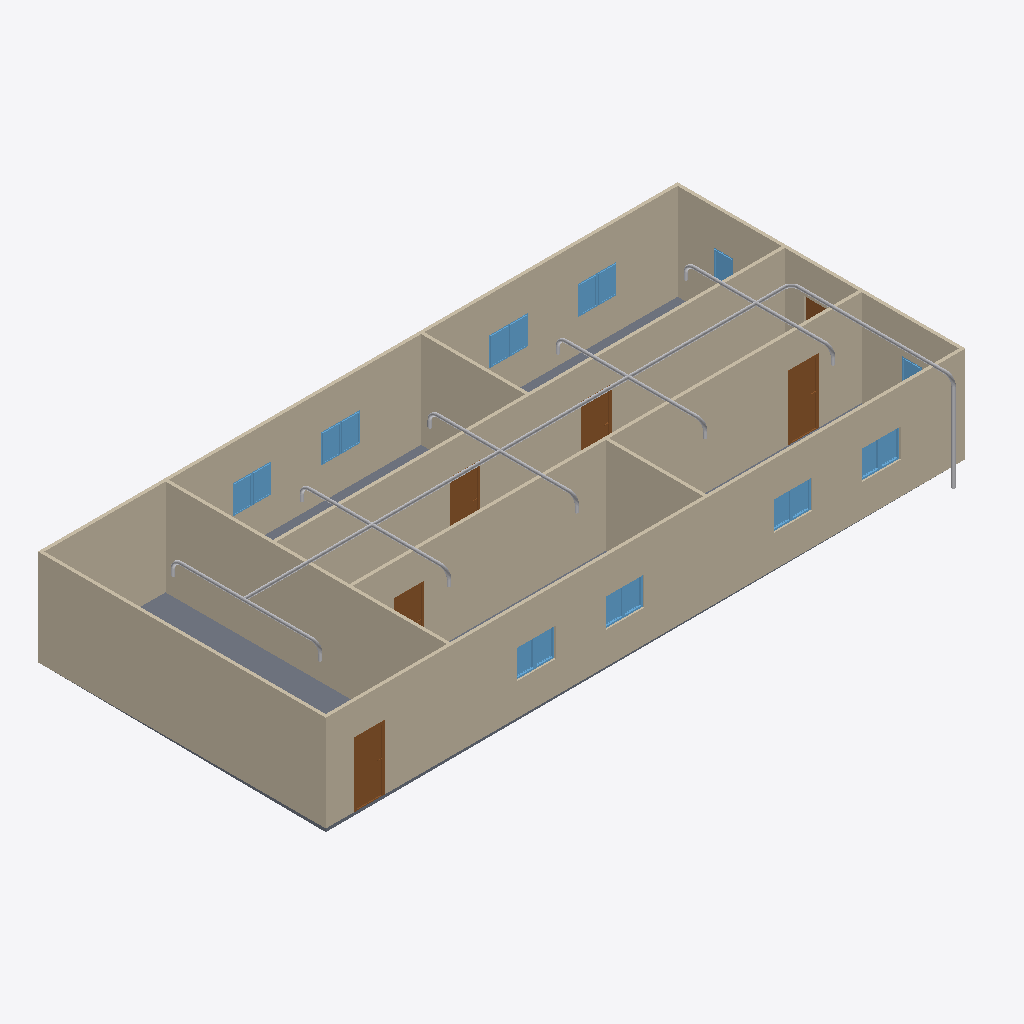
Isometric view of an IFC building model (IFC-SPF (STEP), schema IFC4, length unit metre), seen from the south-west, elements coloured by IFC class: 20 other elements (light grey), 18 windows (light blue), 9 walls (beige), 6 doors (brown), 1 slab (grey).
Extent 20.0 m × 9.6 m × 3.1 m (x, y, z). Storeys (2): GF at 0.00 m; PIPING at 3.00 m. Elements (64): 18 IfcPipeSegment, 18 IfcWindow, 12 IfcPipeFitting, 9 IfcWall, 6 IfcDoor, 1 IfcSlab.

HEADER;
FILE_DESCRIPTION(('ViewDefinition[DesignTransferView]'),'2;1');
FILE_NAME('s09-activity.ifc','2026-11-03T22:11:32+08:00',(''),(''),'IfcOpenShell 0.8.5-post1','Bonsai 0.8.5-post1','Nobody');
FILE_SCHEMA(('IFC4'));
ENDSEC;
DATA;
#1=IFCPROJECT('1l4KqzPg9APwJzTSXJnQbj',$,'My Project',$,$,$,$,(#14,#26),#9);
#31=IFCSITE('1GKO1AHKzA0wLUP9eqTgJt',$,'My Site',$,$,#54,$,$,$,$,$,$,$,$);
#37=IFCBUILDING('3iGBFCdRn6GBXfLBPvPWqx',$,'My Building',$,$,#60,$,$,$,$,$,$);
#43=IFCBUILDINGSTOREY('3DIsCg3OD5tPov22C1m$7R',$,'GF',$,$,#66,$,$,$,$);
#4681=IFCBUILDINGSTOREY('2tOARnE1z0Ov9gIYVTdhRU',$,'PIPING',$,$,#4702,$,$,$,$);
#351=IFCWALL('3RVOxJKsTCJB_V_UMUMPxa',$,'Wall',$,$,#614,#359,$,$);
#403=IFCWALL('3yv8chYx5EEwBHhGyf1Zs4',$,'Wall',$,$,#550,#409,$,$);
#2967=IFCWALL('34gaY2lWL6yvKtRVsxn2QZ',$,'Wall',$,$,#3119,#2973,$,$);
#3005=IFCWALL('21PnV9QhT59wmLG3xuH8uA',$,'Wall',$,$,#3222,#3011,$,$);
#428=IFCWALL('2lwt2gmIX6IRcOYTRzaebH',$,'Wall',$,$,#582,#434,$,$);
#780=IFCWALL('3_SMQPk8v65vHJlcsqTH9K',$,'Wall',$,$,#3750,#786,$,$);
#378=IFCWALL('3ZP57Q9Az01wBJKnOFnGN5',$,'Wall',$,$,#389,#384,$,$);
#3756=IFCSLAB('2DzY5m95PAgulGZIFyof$V',$,'Slab',$,$,#3764,#3771,$,$);
#1134=IFCWALL('3n2lYU0pn1yxw$aJ6qf9q$',$,'Wall',$,$,#1145,#1140,$,$);
#1096=IFCWALL('2GKvflePLA5wrozkuUBeOt',$,'Wall',$,$,#3755,#1102,$,$);
#4708=IFCPIPESEGMENT('3ahQ0akyD4cPxG9ZxvznyZ',$,'PipeSegment',$,$,#7892,#4721,$,$);
#3298=IFCDOOR('1tlpiwcpDEaf8LlTG$IjHm',$,'Door',$,$,#3346,#3306,$,2.0,0.899999976158142,$,$,$);
#3697=IFCDOOR('3vrVcDmJT8BPL3AVIX1hrx',$,'Door',$,$,#3745,#3705,$,2.0,0.899999976158142,$,$,$);
#3249=IFCDOOR('1Dl6RoeYfAZ9vElny4Vrwc',$,'Door',$,$,#3297,#3257,$,2.0,0.899999976158142,$,$,$);
#3195=IFCDOOR('04dafkjif2QvgCizUODKqT',$,'Door',$,$,#3248,#3203,$,2.0,0.899999976158142,$,$,$);
#3146=IFCDOOR('3JFyveaxzFQPuadvnfgsSt',$,'Door',$,$,#3194,#3154,$,2.0,0.899999976158142,$,$,$);
#7335=IFCPIPESEGMENT('2D2$ZWdWf0LRoQtYlPkmPS',$,'PipeSegment',$,$,#7659,#7346,$,$);
#2102=IFCWINDOW('0qxhXdS692oQ02IovPWZze',$,'Window',$,$,#3783,#2110,$,0.899999976158142,0.600000023841858,$,$,$);
#3850=IFCWINDOW('1KZ0hswEv8Y85I45LIbeO6',$,'Window',$,$,#3948,#3863,$,0.899999976158142,0.600000023841858,$,$,$);
#9494=IFCPIPESEGMENT('11hTxMPYD6OPJkrgrn76YD',$,'PipeSegment',$,$,#9794,#9505,$,$);
#10296=IFCPIPESEGMENT('1PY6qvYgP8fAuQWXUcfWxi',$,'PipeSegment',$,$,#10529,#10330,$,$);
#2004=IFCWINDOW('084R0U5ZfENxzAMcY953dJ',$,'Window.004',$,$,#3816,#2012,$,0.899999976158142,0.600000023841858,$,$,$);
#3784=IFCWINDOW('2kdy0$N1j6xfArLPHO8iXV',$,'Window',$,$,#4037,#3797,$,0.899999976158142,0.600000023841858,$,$,$);
#3817=IFCWINDOW('3UDGGRCMf0eQ7KzP346i3s',$,'Window',$,$,#3915,#3830,$,0.899999976158142,0.600000023841858,$,$,$);
#3883=IFCWINDOW('2mB7yZBr94jO1u6ABHNNfi',$,'Window',$,$,#4070,#3896,$,0.899999976158142,0.600000023841858,$,$,$);
#10530=IFCPIPESEGMENT('1rVa_r0qX27x_DeabH5hfj',$,'PipeSegment',$,$,#10763,#10564,$,$);
#2053=IFCWINDOW('1lCgtbxvrCOvIN6Ovq7cxG',$,'Window.005',$,$,#3849,#2061,$,0.899999976158142,0.600000023841858,$,$,$);
#2151=IFCWINDOW('21BZjpQl56nhEUZTnLzwPa',$,'Window',$,$,#3882,#2159,$,0.899999976158142,0.600000023841858,$,$,$);
#10066=IFCPIPESEGMENT('1q6zbAT455pOr7eLhdqwFH',$,'PipeSegment',$,$,#10295,#10104,$,$);
#10764=IFCPIPESEGMENT('16TTspojbDXRTQ_vG1ygV5',$,'PipeSegment',$,$,#10997,#10798,$,$);
#4099=IFCWINDOW('1yXKuc77T6oP9xC6_Jh3oj',$,'Window',$,$,#4675,#4112,$,0.899999976158142,0.600000023841858,$,$,$);
#3977=IFCWINDOW('1JxQqa9lv44uh6X6C$pCvy',$,'Window',$,$,#4655,#3990,$,0.899999976158142,0.600000023841858,$,$,$);
#3916=IFCWINDOW('1nF5DO2Y576f2os198Pa$w',$,'Window',$,$,#4645,#3929,$,0.899999976158142,0.600000023841858,$,$,$);
#4038=IFCWINDOW('1obno6aB1AigQsvSLt216m',$,'Window',$,$,#4665,#4051,$,0.899999976158142,0.600000023841858,$,$,$);
#3949=IFCWINDOW('3ddlSYz898$ALTUEe0w5c8',$,'Window',$,$,#4650,#3962,$,0.899999976158142,0.600000023841858,$,$,$);
#4127=IFCWINDOW('2f0bNBagzA_wQuoMl8pSVU',$,'Window',$,$,#4680,#4140,$,0.899999976158142,0.600000023841858,$,$,$);
#4071=IFCWINDOW('1Hl6gL3W1568yxKT79J40N',$,'Window',$,$,#4670,#4084,$,0.899999976158142,0.600000023841858,$,$,$);
#4005=IFCWINDOW('2F2lpL1MnEbAkUO3AIcg9R',$,'Window',$,$,#4660,#4018,$,0.899999976158142,0.600000023841858,$,$,$);
#8907=IFCPIPESEGMENT('27hM$rxvD9yBHw$td6c9Mr',$,'PipeSegment',$,$,#9023,#8943,$,$);
#1955=IFCWINDOW('1utAfJULv92AmQJknECKPH',$,'Window',$,$,#2003,#1963,$,0.899999976158142,0.600000023841858,$,$,$);
#1857=IFCWINDOW('2BTH616_b9fQyeVZq8gPsk',$,'Window',$,$,#1905,#1865,$,0.899999976158142,0.600000023841858,$,$,$);
#3043=IFCDOOR('1PxF51vafDKgnDVQUrfJzG',$,'Door',$,$,#3091,#3051,$,2.0,0.899999976158142,$,$,$);
#10000=IFCPIPEFITTING('3TBWFXFiH5wemLGuzrPvY8',$,'PipeFitting',$,$,#10031,#10008,$,$);
#10438=IFCPIPEFITTING('0Qbepfdt17PhFBWDITyQv8',$,'PipeFitting',$,$,#10721,#10474,$,$);
#10956=IFCPIPEFITTING('1_withDaX8A96A61hOx8BA',$,'PipeFitting',$,$,#11017,#10992,$,$);
#10162=IFCPIPEFITTING('03oYWbut91Ghs8rfS6y3cy',$,'PipeFitting',$,$,#10437,#10202,$,$);
#10722=IFCPIPEFITTING('3IR9Iwo41CNO6zC5QRIupE',$,'PipeFitting',$,$,#10955,#10758,$,$);
#11064=IFCPIPEFITTING('3rGI_rLRX9JBqGIOE5Tuj9',$,'PipeFitting',$,$,#11095,#11072,$,$);
#9918=IFCPIPEFITTING('2jhRKki5jFIODz5G4rZPS0',$,'PipeFitting',$,$,#9949,#9926,$,$);
#10346=IFCPIPEFITTING('23hkBFCv94wAwbYA1lIjWj',$,'PipeFitting',$,$,#10579,#10382,$,$);
#10814=IFCPIPEFITTING('1YTAjtBRn3l89S3hIObI7U',$,'PipeFitting',$,$,#11002,#10850,$,$);
#9836=IFCPIPEFITTING('3TUlyLsfH6Septi6Ym_d1n',$,'PipeFitting',$,$,#9867,#9844,$,$);
#10580=IFCPIPEFITTING('1y80nvnQD0mBGdXOjfct6M',$,'PipeFitting',$,$,#10813,#10616,$,$);
#10250=IFCPIPEFITTING('19jN3Oib5AovkpqsNJUY24',$,'PipeFitting',$,$,#10345,#10290,$,$);
ENDSEC;
